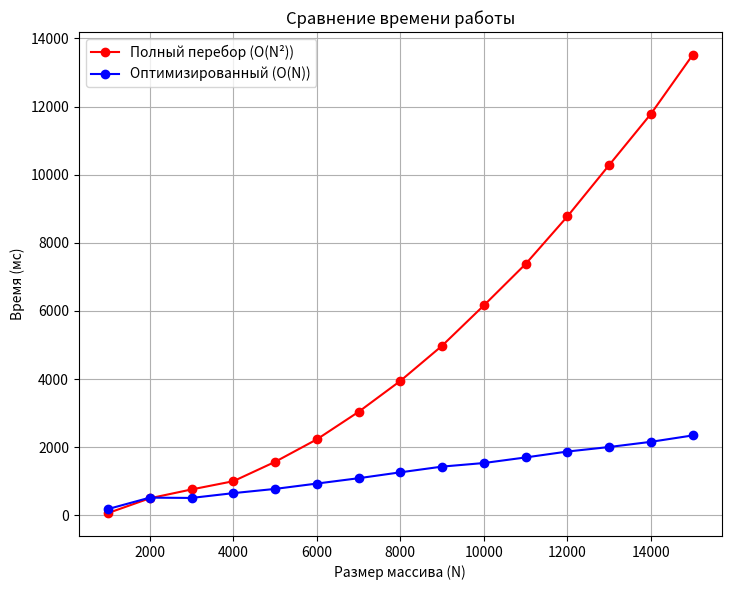

This chart was generated by the following Python code:
import matplotlib.pyplot as plt
import numpy as np

# Вставьте сюда вывод из C++ программы
N_values = [1000, 2000, 3000, 4000, 5000, 6000, 7000, 8000, 9000, 10000, 11000, 12000, 13000, 14000, 15000]
brute_force_times = [66, 500, 759, 1001, 1569, 2229, 3037, 3945, 4978, 6161, 7377, 8773, 10281, 11782, 13513]
optimized_times = [184, 519, 510, 651, 775, 932, 1089, 1262, 1430, 1535, 1699, 1872, 2005, 2157, 2345]            # Пример данных

# Создаем фигуру с двумя графиками
plt.figure(figsize=(14, 6))

# Первый график - линейный масштаб
plt.subplot(1, 2, 1)
plt.plot(N_values, brute_force_times, 'ro-', label='Полный перебор (O(N²))')
plt.plot(N_values, optimized_times, 'bo-', label='Оптимизированный (O(N))')
plt.xlabel('Размер массива (N)')
plt.ylabel('Время (мс)')
plt.title('Сравнение времени работы')
plt.legend()
plt.grid(True)

plt.tight_layout()
plt.show()
